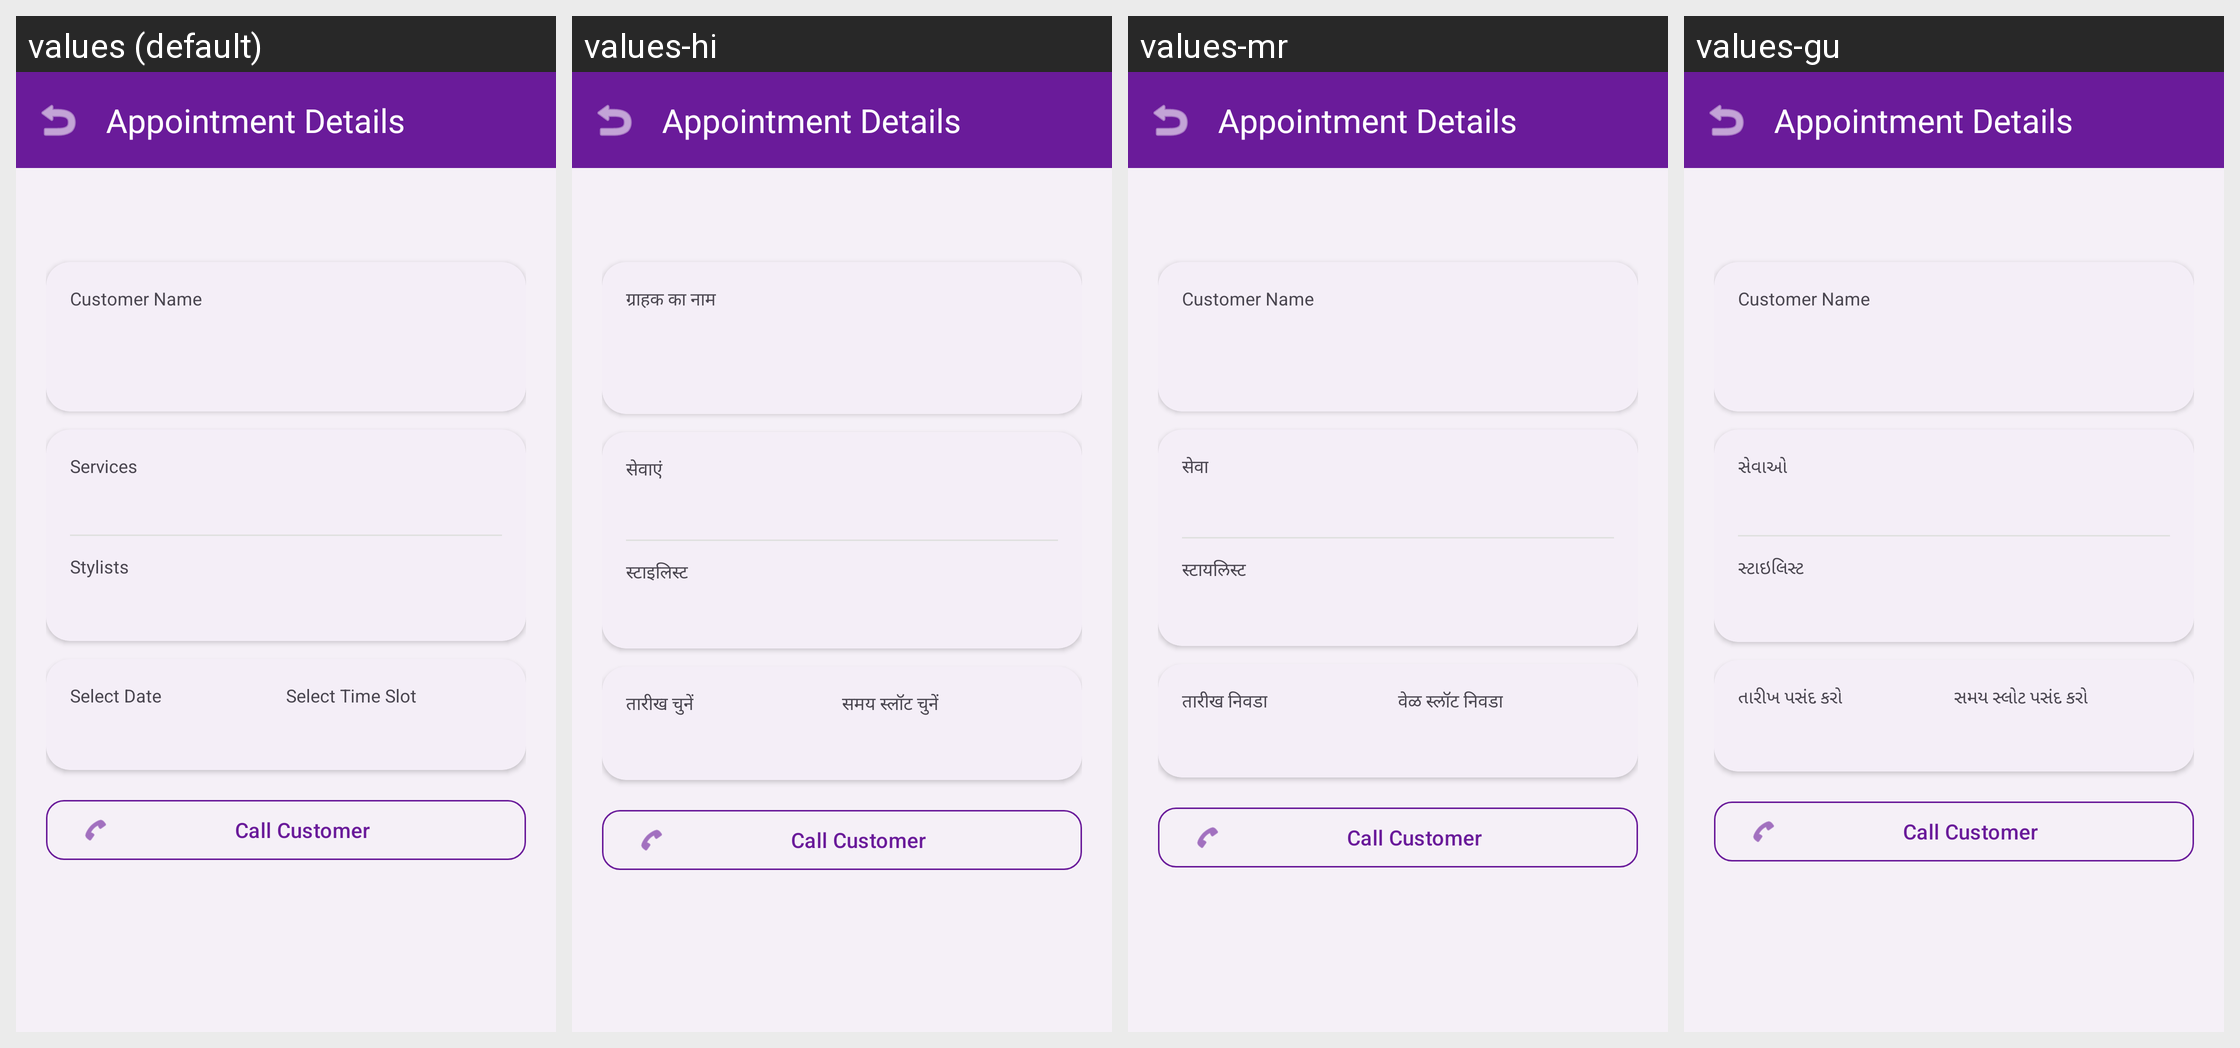

Strings drawn on this Android screen and how each of the app's shown locales translates them:
Android screen res/layout/activity_appointment_detail.xml rendered under 4 locales, left to right: values (default), values-hi, values-mr, values-gu. Device: Nexus 5 (rendered at 1080×1920; each locale shown at half size, 540×960, under a caption strip naming it); theme Theme.SalonBook.
Other locales in the repository, not shown: values-pa, values-ta.
Strings drawn on this screen, with the default value and each locale's value (text and hints the layout hard-codes, and strings that could not be matched under every locale, appear in the picture but are not listed):

appointment_details
  values: Appointment Details
  values-hi: Appointment Details  [not translated; the default value is used]
  values-mr: Appointment Details  [not translated; the default value is used]
  values-gu: Appointment Details  [not translated; the default value is used]

customer_name
  values: Customer Name
  values-hi: ग्राहक का नाम
  values-mr: Customer Name  [not translated; the default value is used]
  values-gu: Customer Name  [not translated; the default value is used]

nav_services
  values: Services
  values-hi: सेवाएं
  values-mr: सेवा
  values-gu: સેવાઓ

nav_stylists
  values: Stylists
  values-hi: स्टाइलिस्ट
  values-mr: स्टायलिस्ट
  values-gu: સ્ટાઇલિસ્ટ

select_date
  values: Select Date
  values-hi: तारीख चुनें
  values-mr: तारीख निवडा
  values-gu: તારીખ પસંદ કરો

select_time_slot
  values: Select Time Slot
  values-hi: समय स्लॉट चुनें
  values-mr: वेळ स्लॉट निवडा
  values-gu: સમય સ્લોટ પસંદ કરો

call_customer
  values: Call Customer
  values-hi: Call Customer  [not translated; the default value is used]
  values-mr: Call Customer  [not translated; the default value is used]
  values-gu: Call Customer  [not translated; the default value is used]
